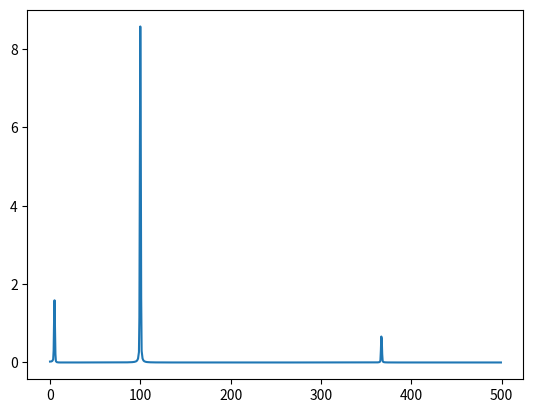
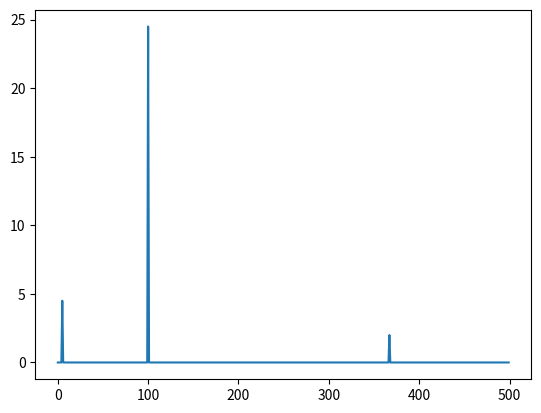

Python code for these plots, in order:
import numpy as np
from scipy.signal import correlate
from matplotlib import pyplot as plt


def autocorr(u):
    N = u.size
    R = np.zeros(2 * N - 1)
    y = np.concatenate((u,u,u))
    for h in range(-N+1,N - 1):
        sum = 0
        for k in range(N):
            sum += u[k] * y[k - h + N]
        R[h + N] = sum
    h = np.arange(-N,N - 1)
    R = R / N
    return R,h


def compute_psd_fft(data, n_average, window_size,fs):
    try:
        n_modes = data.shape[1]
    except IndexError:
        n_modes = 1
        data = data.reshape((data.shape[0],1))

    psd = np.zeros((window_size, n_modes))

    for mode in range(n_modes):
        for i in range(n_average):
            data_w = data[i*window_size:(i+1)*window_size, mode]
            psd[:, mode] = psd[:, mode] + np.abs((np.fft.fft(data_w)/data_w.size))**2

    freq = np.fft.fftfreq(psd.shape[0],1/fs)

    # remove frequencies above nyquist
    psd = psd[:int(psd.shape[0] / 2),:]
    freq = freq[:int(freq.size/2)]

    psd *= 2/n_average # normalize energy because of removing negative parts and number of averages
    return psd, freq


def compute_psd_xcorr(data, n_average, window_size, fs):
    try:
        n_modes = data.shape[1]
    except IndexError:
        n_modes = 1
        data = data.reshape((data.shape[0],1))
    hann_window = np.hanning(2 * window_size+1)
    psd = np.zeros((2 * window_size + 1, n_modes))

    for mode in range(n_modes):
        for i in range(n_average):
            data_xcorr = correlate(data[i*window_size:(i+1)*window_size+1, mode],data[i*window_size:(i+1)*window_size+1, mode])/window_size
            # data_xcorr,_ = autocorr(data[i * window_size:(i + 1) * window_size + 1, mode]) # more accurate but slower
            data_xcorr_w = hann_window * data_xcorr
            psd[:, mode] = psd[:, mode] + np.abs(np.fft.fft(data_xcorr_w)/window_size)

    psd /= n_average
    freq = fs / (2 * window_size + 1) * np.arange(0,2 * window_size)

    # remove frequencies above nyquist
    freq = freq[:window_size]
    psd = psd[:window_size,:]

    return psd, freq


if __name__ == '__main__':
    n_average = 10 # to decrase variance
    window_size = 1000 # defines number of frequency bins between 0 and nyquist
    # /!\ window_size * n_average < length of signal

    T = 50
    fs = 1000
    t = np.arange(0,T,1/fs)
    signal = 3*np.sin(5*2*np.pi*t) + 7*np.sin(100*2*np.pi*t) + 2*np.sin(367*2*np.pi*t)

    psd_xcorr, freq_xcorr = compute_psd_xcorr(signal, n_average, window_size, fs)
    psd_fft, freq_fft = compute_psd_fft(signal, n_average, window_size, fs)

    print(np.std(signal) ** 2)
    print(np.sum(psd_xcorr))
    print(np.sum(psd_fft))
    plt.figure()
    plt.plot(freq_xcorr, psd_xcorr)
    plt.figure()
    plt.plot(freq_fft, psd_fft)
    plt.show()